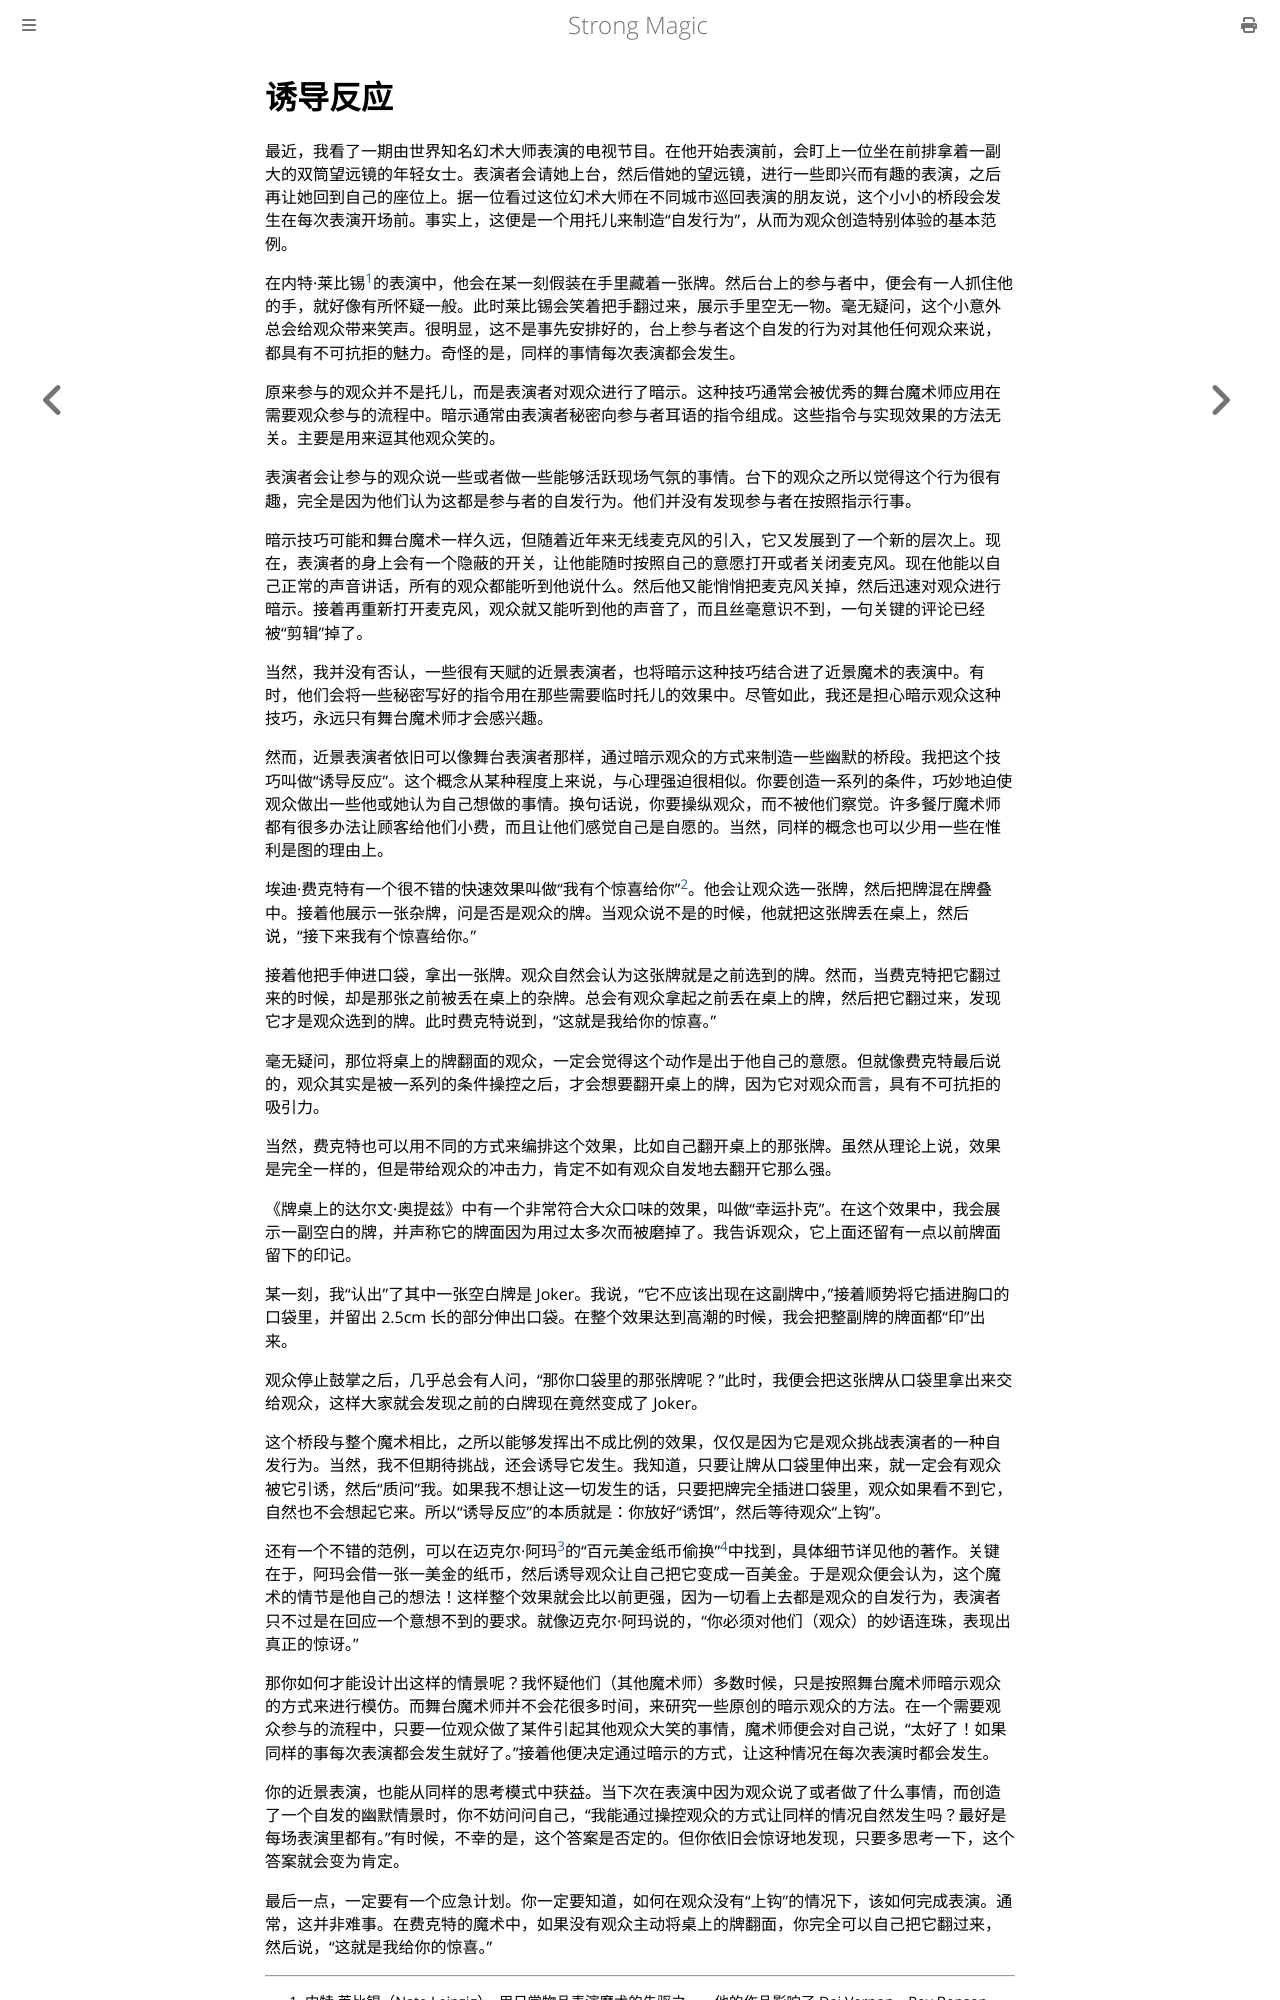

repository: ZJY0516/strong-magic · page: immediacy/induced-responses.html · generator: mdbook

# 诱导反应

最近，我看了一期由世界知名幻术大师表演的电视节目。在他开始表演前，会盯上一位坐在前排拿着一副大的双筒望远镜的年轻女士。表演者会请她上台，然后借她的望远镜，进行一些即兴而有趣的表演，之后再让她回到自己的座位上。据一位看过这位幻术大师在不同城市巡回表演的朋友说，这个小小的桥段会发生在每次表演开场前。事实上，这便是一个用托儿来制造“自发行为”，从而为观众创造特别体验的基本范例。

在内特·莱比锡[^1]的表演中，他会在某一刻假装在手里藏着一张牌。然后台上的参与者中，便会有一人抓住他的手，就好像有所怀疑一般。此时莱比锡会笑着把手翻过来，展示手里空无一物。毫无疑问，这个小意外总会给观众带来笑声。很明显，这不是事先安排好的，台上参与者这个自发的行为对其他任何观众来说，都具有不可抗拒的魅力。奇怪的是，同样的事情每次表演都会发生。

原来参与的观众并不是托儿，而是表演者对观众进行了暗示。这种技巧通常会被优秀的舞台魔术师应用在需要观众参与的流程中。暗示通常由表演者秘密向参与者耳语的指令组成。这些指令与实现效果的方法无关。主要是用来逗其他观众笑的。

表演者会让参与的观众说一些或者做一些能够活跃现场气氛的事情。台下的观众之所以觉得这个行为很有趣，完全是因为他们认为这都是参与者的自发行为。他们并没有发现参与者在按照指示行事。

暗示技巧可能和舞台魔术一样久远，但随着近年来无线麦克风的引入，它又发展到了一个新的层次上。现在，表演者的身上会有一个隐蔽的开关，让他能随时按照自己的意愿打开或者关闭麦克风。现在他能以自己正常的声音讲话，所有的观众都能听到他说什么。然后他又能悄悄把麦克风关掉，然后迅速对观众进行暗示。接着再重新打开麦克风，观众就又能听到他的声音了，而且丝毫意识不到，一句关键的评论已经被“剪辑”掉了。

当然，我并没有否认，一些很有天赋的近景表演者，也将暗示这种技巧结合进了近景魔术的表演中。有时，他们会将一些秘密写好的指令用在那些需要临时托儿的效果中。尽管如此，我还是担心暗示观众这种技巧，永远只有舞台魔术师才会感兴趣。

然而，近景表演者依旧可以像舞台表演者那样，通过暗示观众的方式来制造一些幽默的桥段。我把这个技巧叫做“诱导反应”。这个概念从某种程度上来说，与心理强迫很相似。你要创造一系列的条件，巧妙地迫使观众做出一些他或她认为自己想做的事情。换句话说，你要操纵观众，而不被他们察觉。许多餐厅魔术师都有很多办法让顾客给他们小费，而且让他们感觉自己是自愿的。当然，同样的概念也可以少用一些在惟利是图的理由上。

埃迪·费克特有一个很不错的快速效果叫做“我有个惊喜给你”[^2]。他会让观众选一张牌，然后把牌混在牌叠中。接着他展示一张杂牌，问是否是观众的牌。当观众说不是的时候，他就把这张牌丢在桌上，然后说，“接下来我有个惊喜给你。”

接着他把手伸进口袋，拿出一张牌。观众自然会认为这张牌就是之前选到的牌。然而，当费克特把它翻过来的时候，却是那张之前被丢在桌上的杂牌。总会有观众拿起之前丢在桌上的牌，然后把它翻过来，发现它才是观众选到的牌。此时费克特说到，“这就是我给你的惊喜。”

毫无疑问，那位将桌上的牌翻面的观众，一定会觉得这个动作是出于他自己的意愿。但就像费克特最后说的，观众其实是被一系列的条件操控之后，才会想要翻开桌上的牌，因为它对观众而言，具有不可抗拒的吸引力。

当然，费克特也可以用不同的方式来编排这个效果，比如自己翻开桌上的那张牌。虽然从理论上说，效果是完全一样的，但是带给观众的冲击力，肯定不如有观众自发地去翻开它那么强。

《牌桌上的达尔文·奥提兹》中有一个非常符合大众口味的效果，叫做“幸运扑克”。在这个效果中，我会展示一副空白的牌，并声称它的牌面因为用过太多次而被磨掉了。我告诉观众，它上面还留有一点以前牌面留下的印记。

某一刻，我“认出”了其中一张空白牌是 Joker。我说，“它不应该出现在这副牌中，”接着顺势将它插进胸口的口袋里，并留出 2.5cm 长的部分伸出口袋。在整个效果达到高潮的时候，我会把整副牌的牌面都“印”出来。

观众停止鼓掌之后，几乎总会有人问，“那你口袋里的那张牌呢？”此时，我便会把这张牌从口袋里拿出来交给观众，这样大家就会发现之前的白牌现在竟然变成了 Joker。

这个桥段与整个魔术相比，之所以能够发挥出不成比例的效果，仅仅是因为它是观众挑战表演者的一种自发行为。当然，我不但期待挑战，还会诱导它发生。我知道，只要让牌从口袋里伸出来，就一定会有观众被它引诱，然后“质问”我。如果我不想让这一切发生的话，只要把牌完全插进口袋里，观众如果看不到它，自然也不会想起它来。所以“诱导反应”的本质就是：你放好“诱饵”，然后等待观众“上钩”。

还有一个不错的范例，可以在迈克尔·阿玛[^3]的“百元美金纸币偷换”[^4]中找到，具体细节详见他的著作。关键在于，阿玛会借一张一美金的纸币，然后诱导观众让自己把它变成一百美金。于是观众便会认为，这个魔术的情节是他自己的想法！这样整个效果就会比以前更强，因为一切看上去都是观众的自发行为，表演者只不过是在回应一个意想不到的要求。就像迈克尔·阿玛说的，“你必须对他们（观众）的妙语连珠，表现出真正的惊讶。”

那你如何才能设计出这样的情景呢？我怀疑他们（其他魔术师）多数时候，只是按照舞台魔术师暗示观众的方式来进行模仿。而舞台魔术师并不会花很多时间，来研究一些原创的暗示观众的方法。在一个需要观众参与的流程中，只要一位观众做了某件引起其他观众大笑的事情，魔术师便会对自己说，“太好了！如果同样的事每次表演都会发生就好了。”接着他便决定通过暗示的方式，让这种情况在每次表演时都会发生。

你的近景表演，也能从同样的思考模式中获益。当下次在表演中因为观众说了或者做了什么事情，而创造了一个自发的幽默情景时，你不妨问问自己，“我能通过操控观众的方式让同样的情况自然发生吗？最好是每场表演里都有。”有时候，不幸的是，这个答案是否定的。但你依旧会惊讶地发现，只要多思考一下，这个答案就会变为肯定。

最后一点，一定要有一个应急计划。你一定要知道，如何在观众没有“上钩”的情况下，该如何完成表演。通常，这并非难事。在费克特的魔术中，如果没有观众主动将桌上的牌翻面，你完全可以自己把它翻过来，然后说，“这就是我给你的惊喜。”
